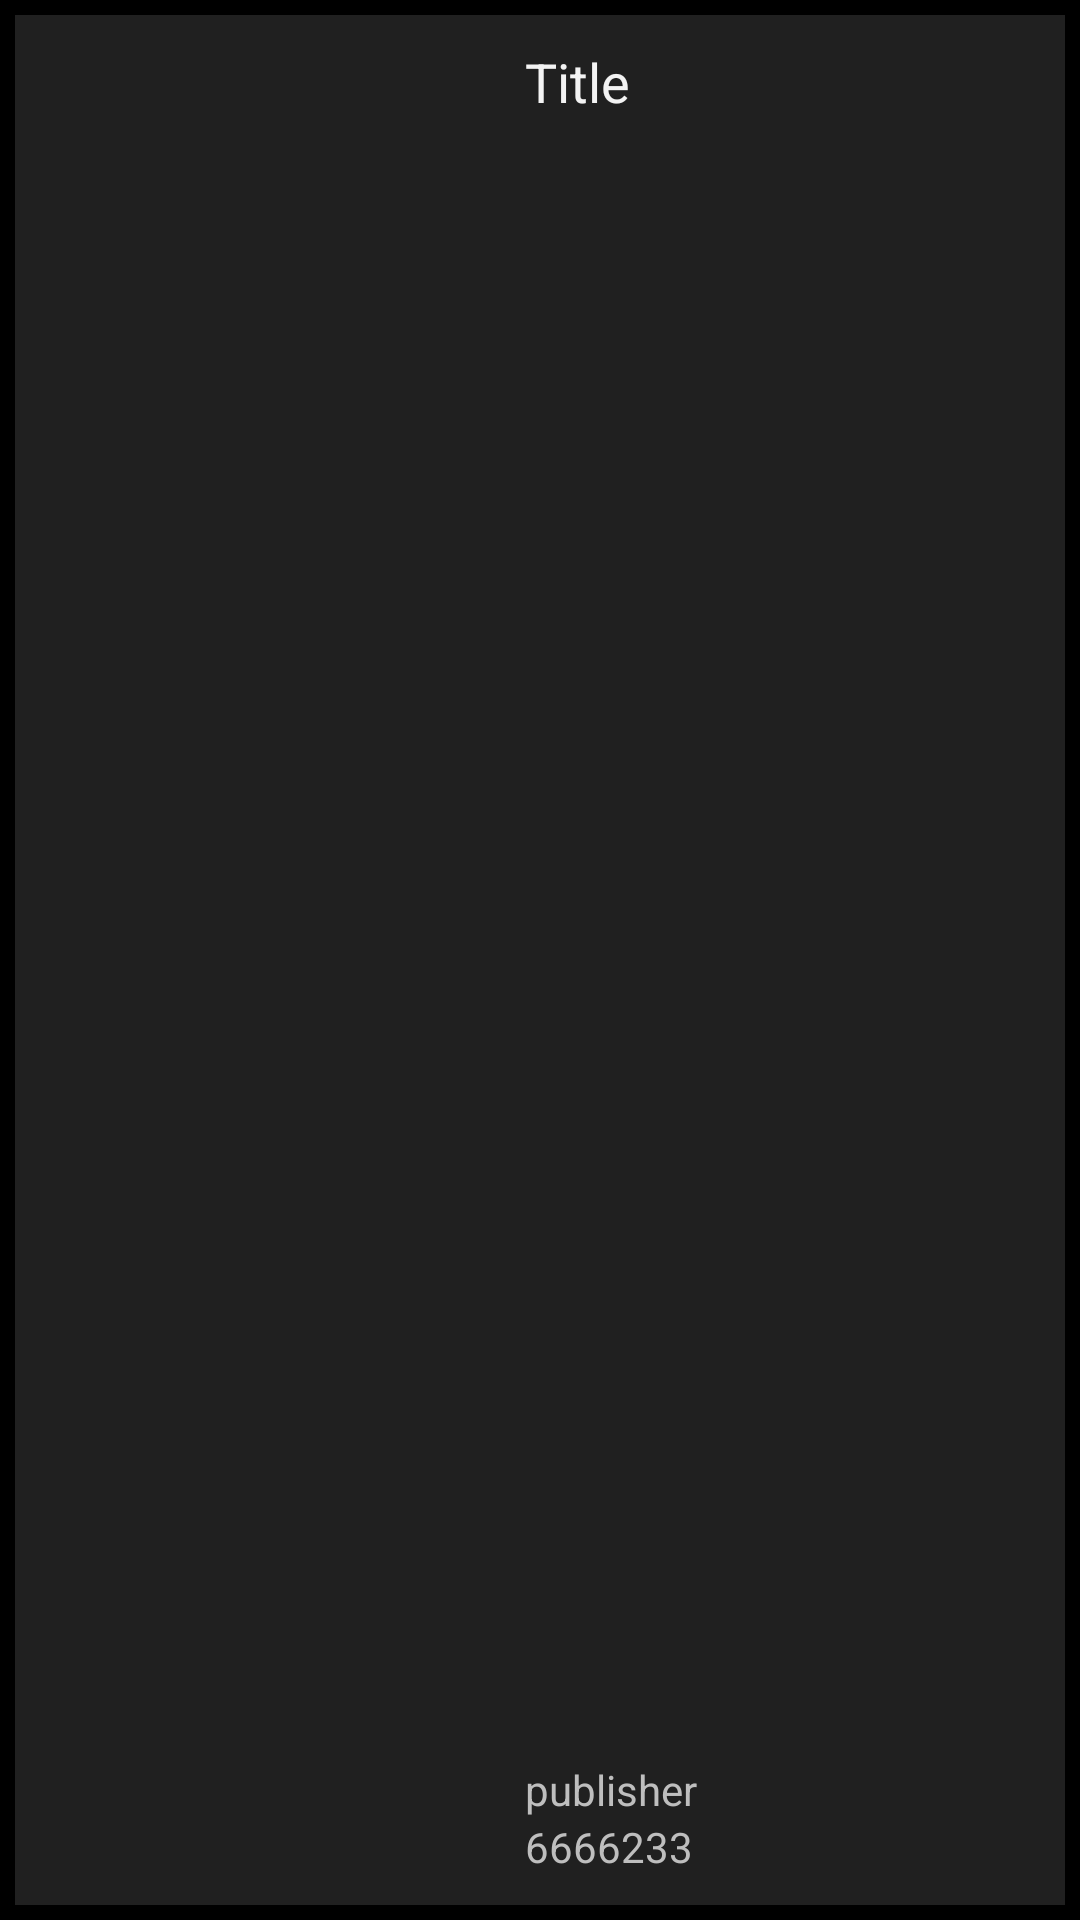

The Android layout XML behind this screen, and the referenced resources:
<!-- AndroidManifest.xml: application theme BlackTheme -->
<!-- res/layout/listsub_favorite_video.xml -->
<?xml version="1.0" encoding="utf-8"?>
<LinearLayout
	xmlns:android="http://schemas.android.com/apk/res/android"
	android:layout_width="match_parent"
	android:layout_height="wrap_content"
	android:orientation="vertical"
	android:padding="5dp"
	style="@style/viewBtn">

	<LinearLayout
		android:orientation="horizontal"
		android:layout_width="match_parent"
		android:layout_height="wrap_content"
		android:background="#40808080"
		android:padding="5dp">

		<ImageView
			android:src="@drawable/img_def"
			android:layout_width="160dp"
			android:layout_height="90dp"
			android:id="@+id/listsub_v_img"/>

		<LinearLayout
			android:orientation="vertical"
			android:layout_width="wrap_content"
			android:layout_height="wrap_content"
			android:padding="5dp"
			android:minHeight="90dp">

			<TextView
				android:layout_width="match_parent"
				android:layout_height="wrap_content"
				android:text="Title"
				android:textAppearance="?android:attr/textAppearanceMedium"
				android:id="@+id/listsub_title"/>

			<View
				android:layout_width="wrap_content"
				android:layout_height="match_parent"
				android:layout_weight="1.0"/>

			<TextView
				android:layout_width="wrap_content"
				android:layout_height="wrap_content"
				android:text="publisher"
				android:id="@+id/listsub_auth_name"/>

			<LinearLayout
				android:orientation="horizontal"
				android:layout_width="match_parent"
				android:layout_height="wrap_content"
				android:gravity="center_vertical">

				<ImageView
					android:layout_height="wrap_content"
					android:layout_width="wrap_content"
					android:id="@+id/listsub_ic_slideshow"/>

				<TextView
					android:layout_width="wrap_content"
					android:layout_height="wrap_content"
					android:text="6666"
					android:id="@+id/listsub_playcount"/>

				<ImageView
					android:layout_height="wrap_content"
					android:layout_width="wrap_content"
					android:id="@+id/listsub_ic_send"/>

				<TextView
					android:layout_width="wrap_content"
					android:layout_height="wrap_content"
					android:text="233"
					android:id="@+id/listsub_danmakucount"/>

			</LinearLayout>

		</LinearLayout>

	</LinearLayout>

</LinearLayout>
<!-- resources referenced by this layout -->
<resources>
  <style name="viewBtn">
  		<item name="android:scaleType">fitCenter</item>
  		<item name="android:background">@drawable/btn_top</item>
  	</style>
  <style name="BlackTheme" parent="@android:style/Theme.Holo">
          <item name="android:windowNoTitle">true</item>
          <item name="android:windowIsTranslucent">true</item>
          <item name="android:windowFullscreen">false</item>
      </style>
  <!-- drawable btn_top (drawable) -->
  <?xml version="1.0" encoding="utf-8"?>
  <selector xmlns:android="http://schemas.android.com/apk/res/android">
  	<item android:state_pressed="true" >
  		<shape>
  			<solid android:color="#42c8c8c8" />
  		</shape>
  	</item>
  	<item android:state_focused="true" >
  		<shape>
  			<solid android:color="#4033b5e5" />
  			<stroke android:color="#33b5e5" android:width="2dp" />
  		</shape>
  	</item>
  	<item>
  		<shape>
  			<solid android:color="#00000000" />
  		</shape>
  	</item>
  </selector>
</resources>
